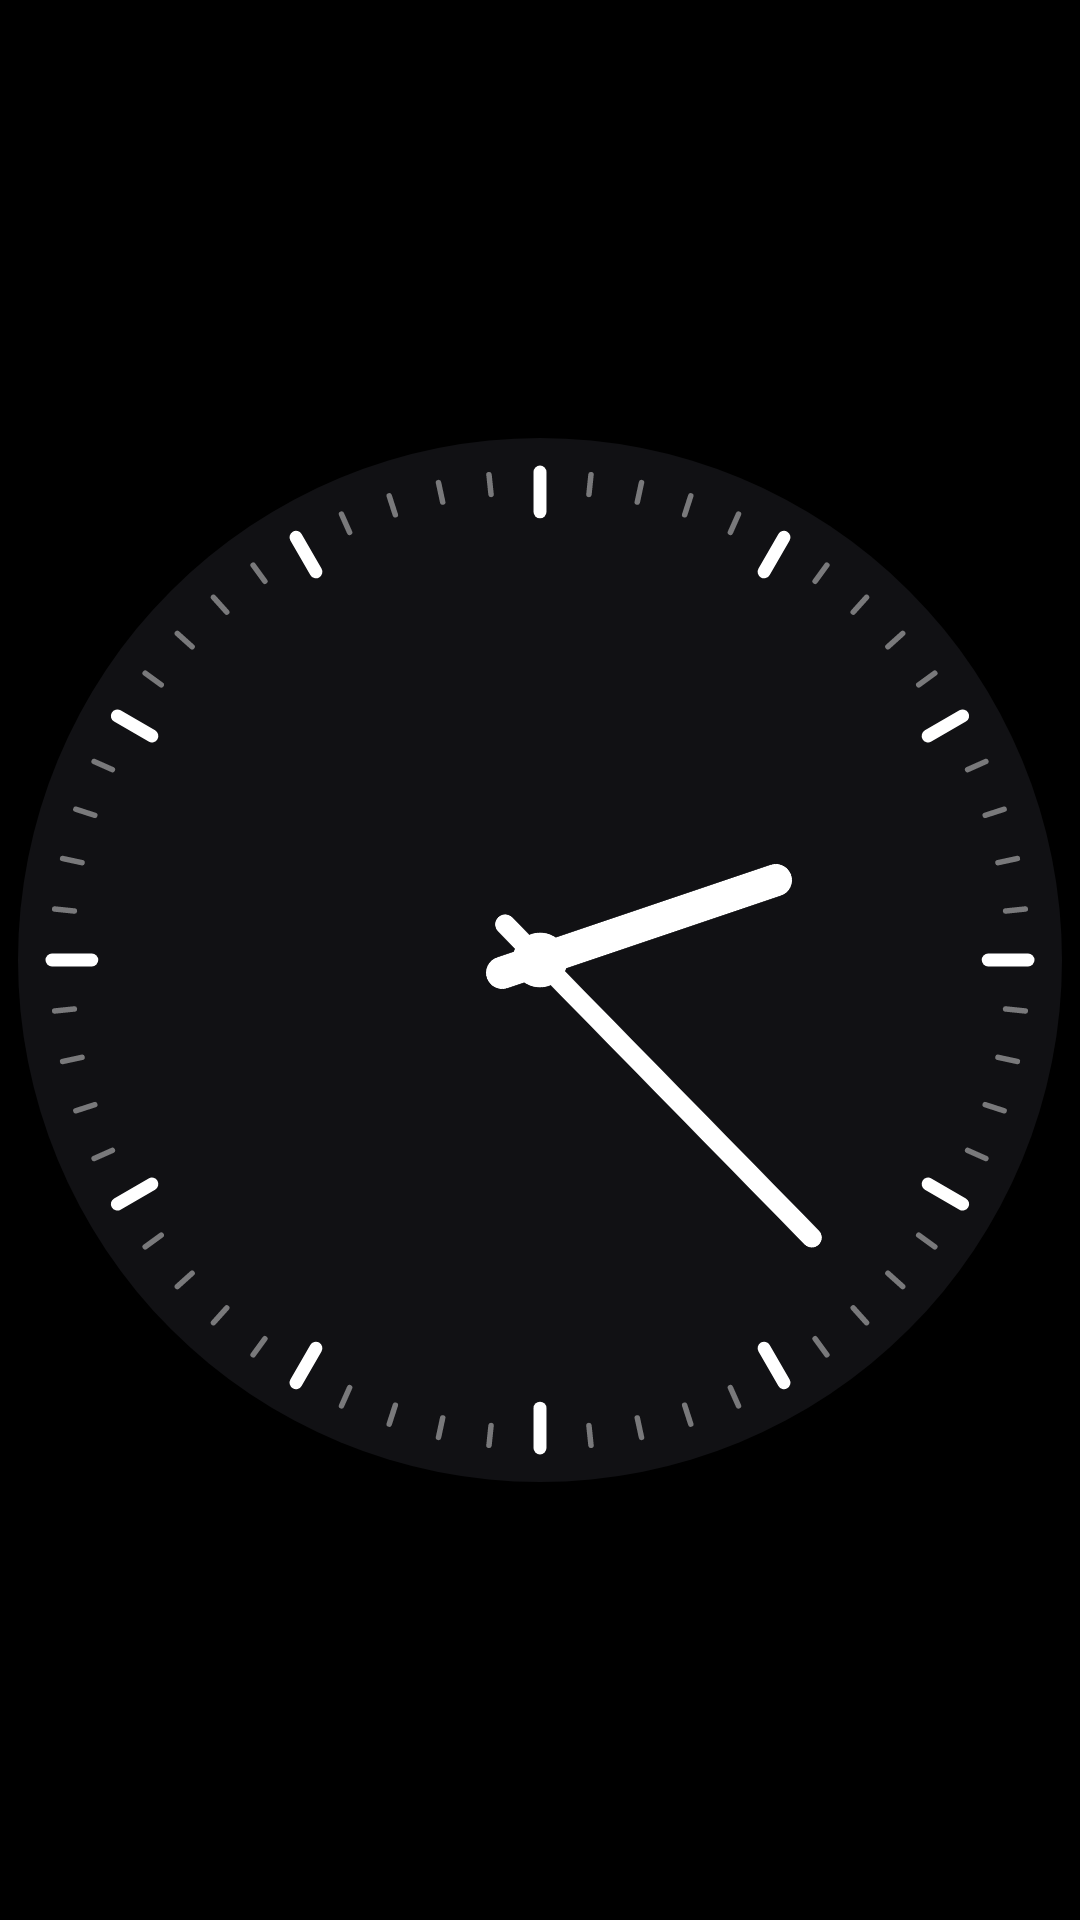

Write the Android layout XML for this screen, with the resource values it uses.
<!-- AndroidManifest.xml: application theme Theme.VersityLauncher -->
<!-- res/layout/widget_preview_analog.xml -->
<?xml version="1.0" encoding="utf-8"?>
<FrameLayout xmlns:android="http://schemas.android.com/apk/res/android"
    android:id="@+id/w_root"
    android:layout_width="match_parent"
    android:layout_height="match_parent"
    android:padding="6dp">

    <ImageView
        android:layout_width="match_parent"
        android:layout_height="match_parent"
        android:importantForAccessibility="no"
        android:scaleType="fitCenter"
        android:src="@drawable/widget_preview_face" />

    <AnalogClock
        android:layout_width="match_parent"
        android:layout_height="match_parent"
        android:layout_margin="8dp"
        android:dial="@drawable/wa_dial_index"
        android:hand_hour="@drawable/wa_hand_classic_hour_light"
        android:hand_minute="@drawable/wa_hand_classic_minute_light" />
</FrameLayout>
<!-- resources referenced by this layout -->
<resources>
  <!-- drawable wa_dial_index: vector/xml drawable (drawable, 9098 chars, omitted) -->
  <!-- drawable wa_hand_classic_hour_light (drawable) -->
  <?xml version="1.0" encoding="utf-8"?>
  <vector xmlns:android="http://schemas.android.com/apk/res/android"
      android:width="1200dp"
      android:height="1200dp"
      android:viewportWidth="200"
      android:viewportHeight="200">
      <path android:strokeColor="#FFFFFFFF" android:strokeWidth="6.5" android:strokeLineCap="round" android:pathData="M100,108 L100,50" />
  </vector>
  <!-- drawable wa_hand_classic_minute_light (drawable) -->
  <?xml version="1.0" encoding="utf-8"?>
  <vector xmlns:android="http://schemas.android.com/apk/res/android"
      android:width="1200dp"
      android:height="1200dp"
      android:viewportWidth="200"
      android:viewportHeight="200">
      <path android:strokeColor="#FFFFFFFF" android:strokeWidth="4.0" android:strokeLineCap="round" android:pathData="M100,110 L100,22" />
      <path android:fillColor="#FFFFFFFF" android:pathData="M100,100 m-5.5,0 a5.5,5.5 0,1 1,11.0,0 a5.5,5.5 0,1 1,-11.0,0" />
  </vector>
  <!-- drawable widget_preview_face (drawable) -->
  <?xml version="1.0" encoding="utf-8"?>
  <shape xmlns:android="http://schemas.android.com/apk/res/android" android:shape="oval">
      <size android:width="1200dp" android:height="1200dp" />
      <solid android:color="#D9141418" />
  </shape>
  <style name="Theme.VersityLauncher" parent="android:Theme.Material.NoActionBar">
          <item name="android:windowBackground">@color/window_background</item>
          <item name="android:statusBarColor">@android:color/transparent</item>
          <item name="android:navigationBarColor">@android:color/transparent</item>
      </style>
  <color name="window_background">#000000</color>
</resources>
